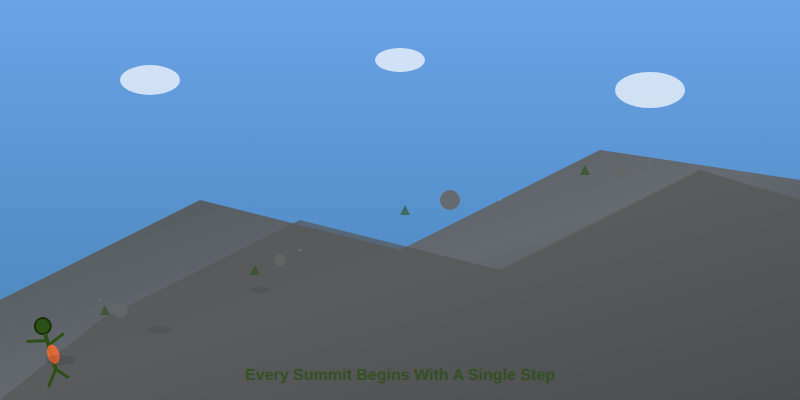
t = 0.00 s
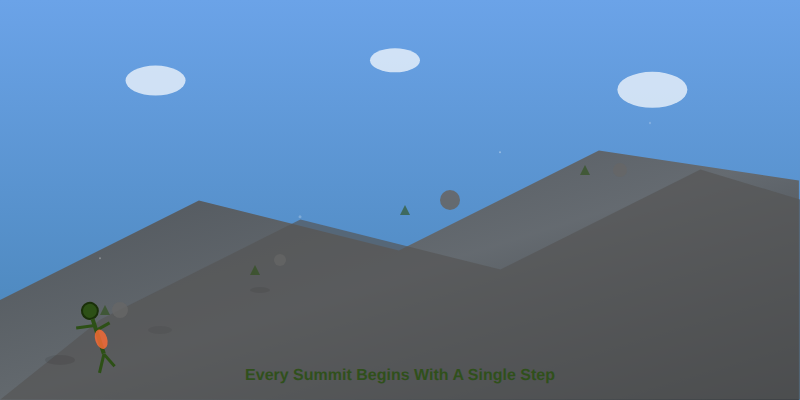
t = 1.67 s
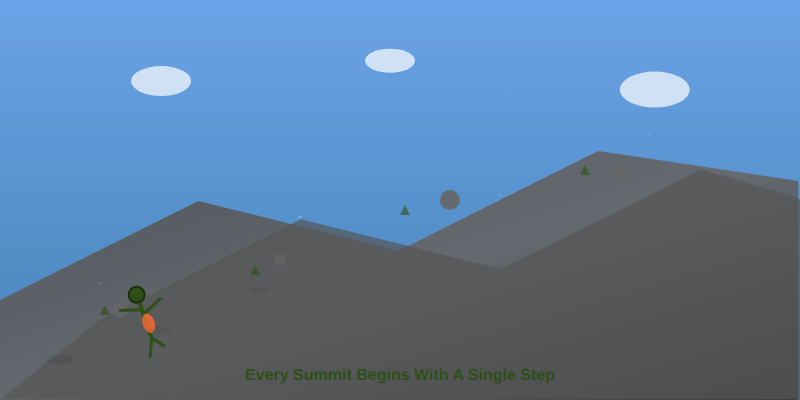
t = 3.33 s
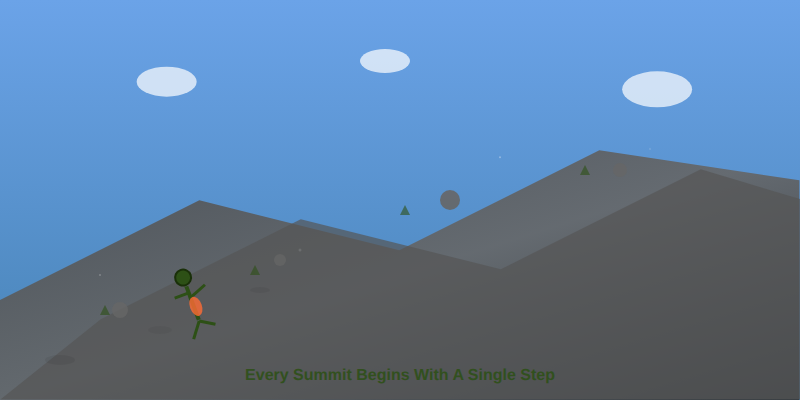
t = 5.00 s
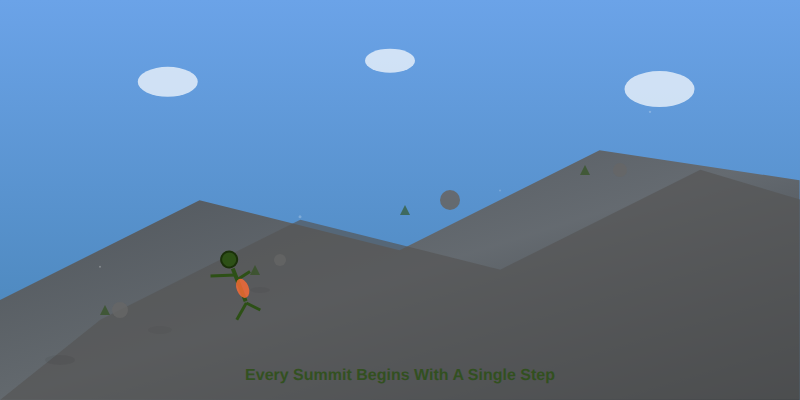
t = 6.67 s
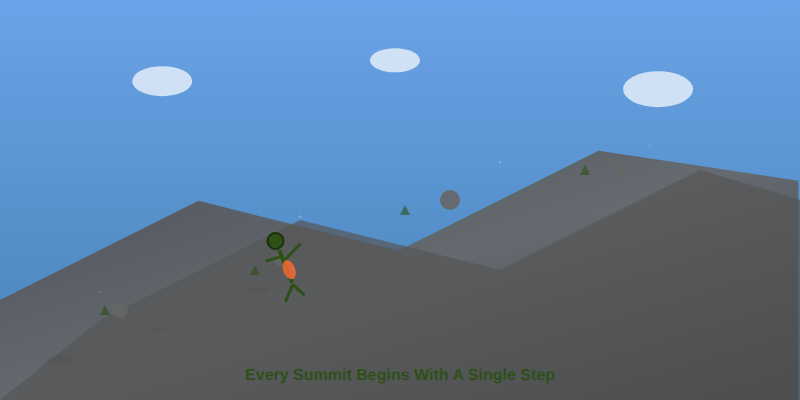
t = 8.33 s

The animated SVG that drew these frames (rendered in a browser with its animation timeline set to each time). Animation: 28 SMIL elements (animate=22,animateMotion=1,animateTransform=5); frames cover the first 8.33 s, repeats indefinitely.

<svg width="800" height="400" xmlns="http://www.w3.org/2000/svg">
  <defs>
    <!-- Gradients for lighting effects -->
    
    <linearGradient id="mountainGradient" x1="0%" y1="0%" x2="100%" y2="100%">
      <stop offset="0%" style="stop-color:#4a4a4a;stop-opacity:1" />
      <stop offset="50%" style="stop-color:#666666;stop-opacity:1" />
      <stop offset="100%" style="stop-color:#333333;stop-opacity:1" />
    </linearGradient>
    
    <linearGradient id="skyGradient" x1="0%" y1="0%" x2="0%" y2="100%">
      <stop offset="0%" style="stop-color:#6ba3e8;stop-opacity:1" />
      <stop offset="100%" style="stop-color:#4682B4;stop-opacity:1" />
    </linearGradient>
    
    <!-- Animation paths -->
    <path id="climbingPath" d="M50,350 Q150,320 250,280 Q350,240 450,200 Q550,160 650,120 Q700,100 750,80" stroke="none" fill="none"/>
  </defs>
  
  <!-- Sky background -->
  <rect width="800" height="400" fill="url(#skyGradient)"/>
  
  <!-- Mountain ranges -->
  <polygon points="0,300 200,200 400,250 600,150 800,180 800,400 0,400" fill="url(#mountainGradient)" opacity="0.9">
    <animateTransform attributeName="transform" type="translate" 
      values="0,0; -2,1; 0,0" dur="6s" repeatCount="indefinite"/>
  </polygon>
  
  <polygon points="100,320 300,220 500,270 700,170 800,200 800,400 0,400" fill="#555555" opacity="0.7">
    <animateTransform attributeName="transform" type="translate" 
      values="0,0; 1,-1; 0,0" dur="8s" repeatCount="indefinite"/>
  </polygon>
  
  <!-- Scattered rocks and vegetation -->
  <circle cx="120" cy="310" r="8" fill="#666666" opacity="0.8"/>
  <circle cx="280" cy="260" r="6" fill="#666666" opacity="0.7"/>
  <circle cx="450" cy="200" r="10" fill="#666666" opacity="0.9"/>
  <circle cx="620" cy="170" r="7" fill="#666666" opacity="0.8"/>
  
  <!-- Mountain vegetation -->
  <g opacity="0.6">
    <polygon points="100,315 105,305 110,315" fill="#2d5016"/>
    <polygon points="250,275 255,265 260,275" fill="#2d5016"/>
    <polygon points="400,215 405,205 410,215" fill="#2d5016"/>
    <polygon points="580,175 585,165 590,175" fill="#2d5016"/>
  </g>
  
  <!-- Clouds -->
  <g opacity="0.7">
    <ellipse cx="150" cy="80" rx="30" ry="15" fill="white">
      <animateTransform attributeName="transform" type="translate" 
        values="0,0; 20,2; 0,0" dur="12s" repeatCount="indefinite"/>
    </ellipse>
    <ellipse cx="400" cy="60" rx="25" ry="12" fill="white">
      <animateTransform attributeName="transform" type="translate" 
        values="0,0; -15,1; 0,0" dur="10s" repeatCount="indefinite"/>
    </ellipse>
    <ellipse cx="650" cy="90" rx="35" ry="18" fill="white">
      <animateTransform attributeName="transform" type="translate" 
        values="0,0; 10,-1; 0,0" dur="14s" repeatCount="indefinite"/>
    </ellipse>
  </g>
  
  
  <!-- Climbing Stick Figure Animation -->
  <g id="climber">
    <!-- Stick figure body -->
    <g>
      <!-- Head -->
      <circle cx="0" cy="-25" r="8" fill="#2d5016" stroke="#1a3009" stroke-width="2">
        <animate attributeName="cy" values="-25;-27;-25" dur="1.5s" repeatCount="indefinite"/>
      </circle>
      
      <!-- Body -->
      <line x1="0" y1="-17" x2="0" y2="20" stroke="#2d5016" stroke-width="4">
        <animate attributeName="y2" values="20;18;20" dur="1.5s" repeatCount="indefinite"/>
      </line>
      
      <!-- Left arm reaching -->
      <line x1="0" y1="-10" x2="-20" y2="-15" stroke="#2d5016" stroke-width="3">
        <animate attributeName="x2" values="-20;-25;-15;-20" dur="3s" repeatCount="indefinite"/>
        <animate attributeName="y2" values="-15;-20;-10;-15" dur="3s" repeatCount="indefinite"/>
      </line>
      
      <!-- Right arm gripping -->
      <line x1="0" y1="-5" x2="18" y2="-12" stroke="#2d5016" stroke-width="3">
        <animate attributeName="x2" values="18;22;15;18" dur="2.5s" repeatCount="indefinite"/>
        <animate attributeName="y2" values="-12;-15;-8;-12" dur="2.5s" repeatCount="indefinite"/>
      </line>
      
      <!-- Left leg -->
      <line x1="0" y1="20" x2="-12" y2="35" stroke="#2d5016" stroke-width="3">
        <animate attributeName="x2" values="-12;-15;-8;-12" dur="2s" repeatCount="indefinite"/>
        <animate attributeName="y2" values="35;32;38;35" dur="2s" repeatCount="indefinite"/>
      </line>
      
      <!-- Right leg -->
      <line x1="0" y1="20" x2="10" y2="32" stroke="#2d5016" stroke-width="3">
        <animate attributeName="x2" values="10;15;5;10" dur="2.2s" repeatCount="indefinite"/>
        <animate attributeName="y2" values="32;28;36;32" dur="2.2s" repeatCount="indefinite"/>
      </line>
      
      <!-- Climbing gear/backpack -->
      <ellipse cx="2" cy="5" rx="6" ry="10" fill="#ff6b35" opacity="0.8"/>
    </g>
    
    <!-- Animate climber along the path -->
    <animateMotion dur="25s" repeatCount="indefinite" rotate="auto">
      <mpath href="#climbingPath"/>
    </animateMotion>
  </g>
  
  <!-- Particle effects for dust/snow -->
  <g id="particles" opacity="0.4">
    <circle cx="100" cy="300" r="1" fill="white">
      <animate attributeName="cy" values="300;250;300" dur="4s" repeatCount="indefinite"/>
      <animate attributeName="opacity" values="0.4;0.8;0.4" dur="4s" repeatCount="indefinite"/>
    </circle>
    <circle cx="300" cy="250" r="1.5" fill="white">
      <animate attributeName="cy" values="250;200;250" dur="5s" repeatCount="indefinite"/>
      <animate attributeName="opacity" values="0.3;0.7;0.3" dur="5s" repeatCount="indefinite"/>
    </circle>
    <circle cx="500" cy="200" r="1" fill="white">
      <animate attributeName="cy" values="200;150;200" dur="3.5s" repeatCount="indefinite"/>
      <animate attributeName="opacity" values="0.4;0.9;0.4" dur="3.5s" repeatCount="indefinite"/>
    </circle>
    <circle cx="650" cy="160" r="1.2" fill="white">
      <animate attributeName="cy" values="160;110;160" dur="4.5s" repeatCount="indefinite"/>
      <animate attributeName="opacity" values="0.2;0.6;0.2" dur="4.5s" repeatCount="indefinite"/>
    </circle>
  </g>
  
  <!-- Dynamic shadow effects -->
  <g id="shadows" opacity="0.3">
    <ellipse cx="60" cy="360" rx="15" ry="5" fill="black">
      <animate attributeName="opacity" values="0.3;0.1;0.3" dur="20s" repeatCount="indefinite"/>
    </ellipse>
    <ellipse cx="160" cy="330" rx="12" ry="4" fill="black">
      <animate attributeName="opacity" values="0.2;0.05;0.2" dur="20s" repeatCount="indefinite"/>
    </ellipse>
    <ellipse cx="260" cy="290" rx="10" ry="3" fill="black">
      <animate attributeName="opacity" values="0.25;0.08;0.25" dur="20s" repeatCount="indefinite"/>
    </ellipse>
  </g>
  
  <!-- Inspiring text overlay -->
  <text x="400" y="380" text-anchor="middle" font-family="Arial, sans-serif" font-size="16" font-weight="bold" fill="#2d5016" opacity="0.8">
    Every Summit Begins With A Single Step
    <animate attributeName="opacity" values="0.8;1;0.8" dur="6s" repeatCount="indefinite"/>
  </text>
</svg>